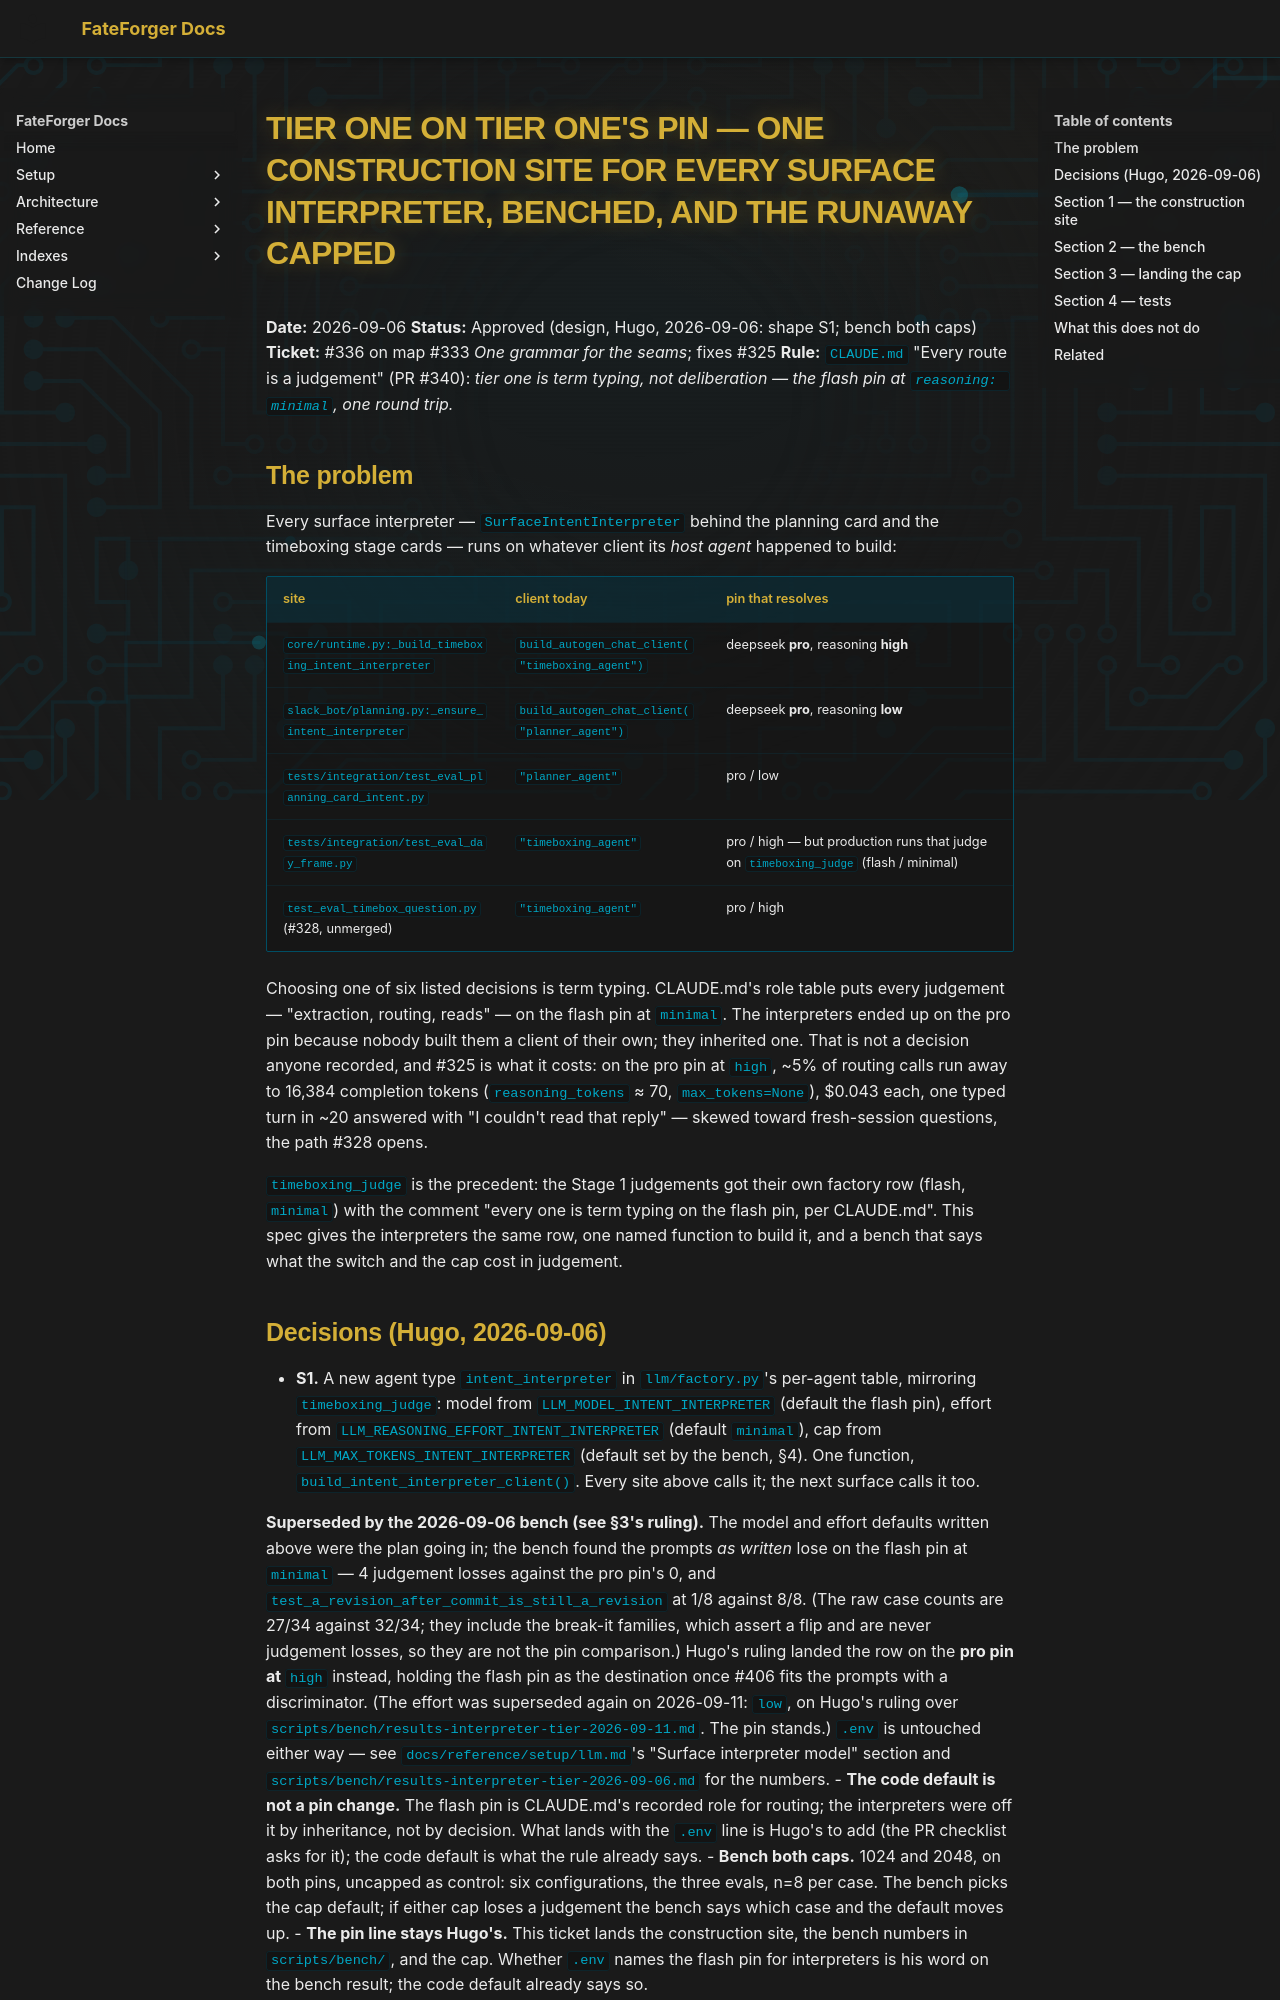

repository: hugocool/FateForger · page: superpowers/specs/2026-09-06-interpreter-tier-one-design/index.html · generator: mkdocs

# Tier one on tier one's pin — one construction site for every surface interpreter, benched, and the runaway capped

**Date:** 2026-09-06
**Status:** Approved (design, Hugo, 2026-09-06: shape S1; bench both caps)
**Ticket:** #336 on map #333 *One grammar for the seams*; fixes #325
**Rule:** `CLAUDE.md` "Every route is a judgement" (PR #340): *tier one is term typing, not deliberation — the flash pin at `reasoning: minimal`, one round trip.*

## The problem

Every surface interpreter — `SurfaceIntentInterpreter` behind the planning card and the timeboxing
stage cards — runs on whatever client its *host agent* happened to build:

| site | client today | pin that resolves |
|---|---|---|
| `core/runtime.py:_build_timeboxing_intent_interpreter` | `build_autogen_chat_client("timeboxing_agent")` | deepseek **pro**, reasoning **high** |
| `slack_bot/planning.py:_ensure_intent_interpreter` | `build_autogen_chat_client("planner_agent")` | deepseek **pro**, reasoning **low** |
| `tests/integration/test_eval_planning_card_intent.py` | `"planner_agent"` | pro / low |
| `tests/integration/test_eval_day_frame.py` | `"timeboxing_agent"` | pro / high — but production runs that judge on `timeboxing_judge` (flash / minimal) |
| `test_eval_timebox_question.py` (#328, unmerged) | `"timeboxing_agent"` | pro / high |

Choosing one of six listed decisions is term typing. CLAUDE.md's role table puts every judgement —
"extraction, routing, reads" — on the flash pin at `minimal`. The interpreters ended up on the pro
pin because nobody built them a client of their own; they inherited one. That is not a decision
anyone recorded, and #325 is what it costs: on the pro pin at `high`, ~5% of routing calls run
away to 16,384 completion tokens (`reasoning_tokens` ≈ 70, `max_tokens=None`), $0.043 each, one
typed turn in ~20 answered with "I couldn't read that reply" — skewed toward fresh-session
questions, the path #328 opens.

`timeboxing_judge` is the precedent: the Stage 1 judgements got their own factory row (flash,
`minimal`) with the comment "every one is term typing on the flash pin, per CLAUDE.md". This spec
gives the interpreters the same row, one named function to build it, and a bench that says what
the switch and the cap cost in judgement.
